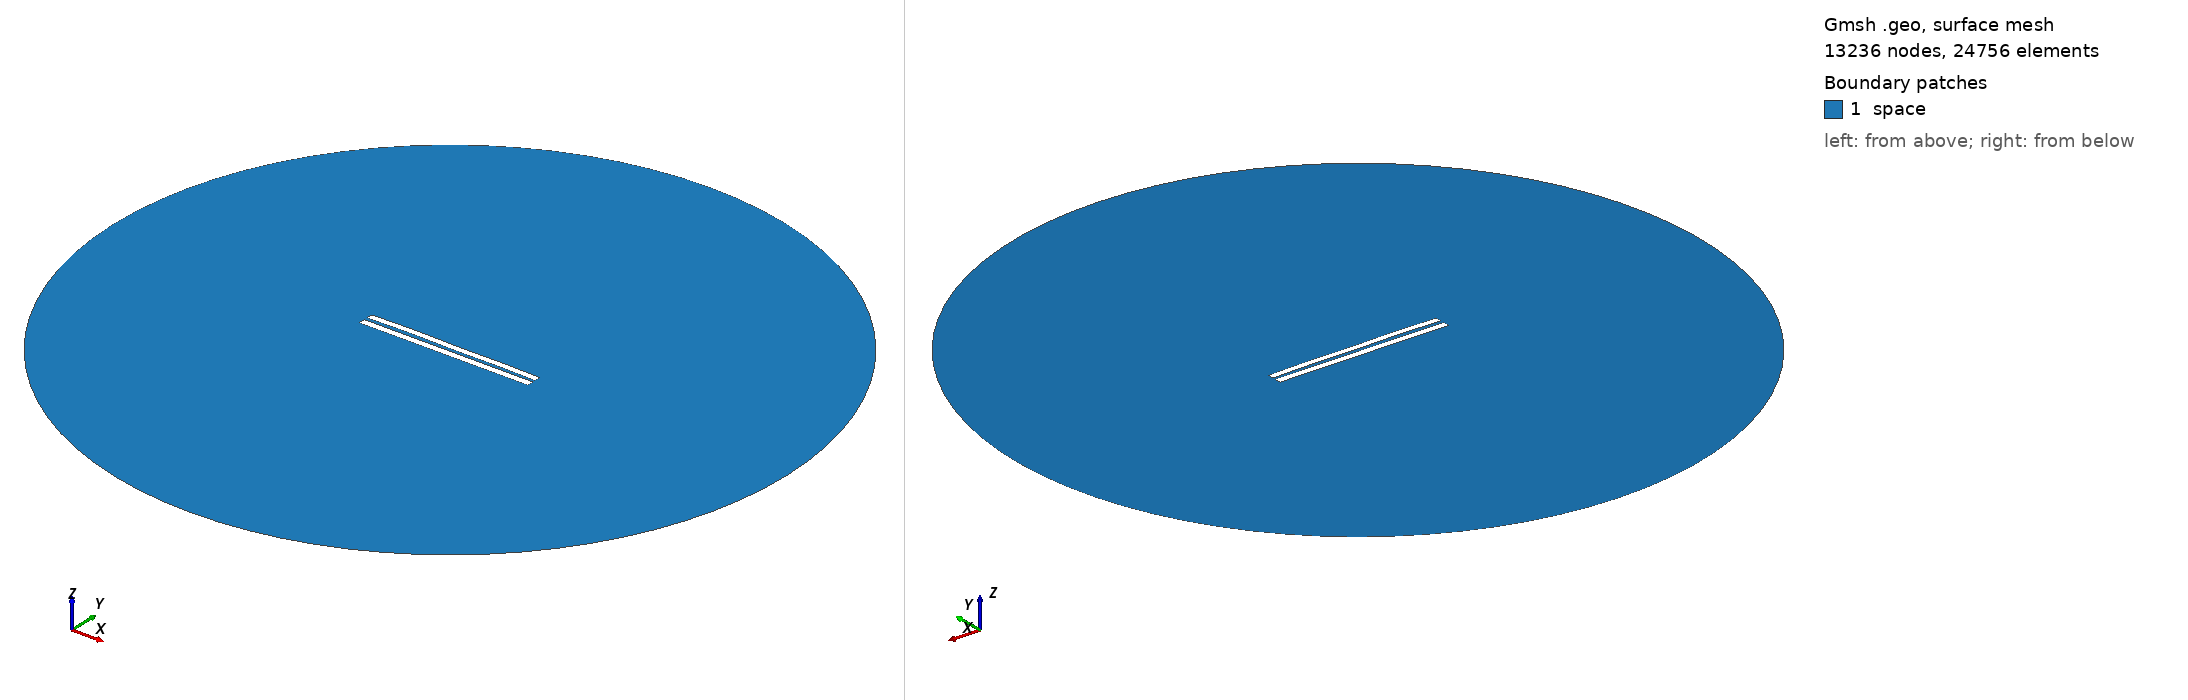

Gmsh geometry script, surface-meshed: 13236 nodes, 24756 surface elements. Boundary patches (legend numbers): 1 space. Left view from above one corner, right view from below the opposite corner. Legend entries are the model's physical surfaces. The drawing asked Gmsh for element sizes between 1% and 20% of the model's largest extent; the script's own settings can give other sizes.

=== 4620.geo (drawn) ===
//---------------------------------------
// Geometry kernel
//---------------------------------------

SetFactory("OpenCASCADE");



//---------------------------------------
// Parameters of the geometry
//---------------------------------------

// Overetch of the upper plate
overetch = 0.125;

// Distance between the plates
distance = 2.0;

// Discretization over the x axis (for the deformation)
nx = 50; 

// Length of the plate
L = 100 - overetch; 

// Number of modes
n = 4; 

// 1st mode coefficient
coeff(1) = -0.075;
beta(1) = 0.596864 * 3.1415926535 / L;

// 2nd mode coefficient
coeff(2) = 0.15;
beta(2) = 1.49418 * 3.1415926535 / L;

// 3rd mode coefficient
coeff(3) = 0.07499999999999998;
beta(3) = 2.50025 * 3.1415926535 / L;

// 4th mode coefficient
coeff(4) = 0.15;
beta(4) = 3.49999 * 3.1415926535 / L;



//---------------------------------------
// Upper plate (deformed rectangle)
//---------------------------------------

// Coordiantes of the upper plate
xmin = -50;
xmax = 50 - overetch;

// Height of the upper plate
yheight = 4 - 2 * overetch;

// Indexes of the points
UpperID[] = {};
LowerID[] = {};
LeftID[] = {};
RightID[] = {};

// Point index
p = 1;

// Horizontal edges
For i In {1:nx}
    x = xmin + (i-1)*(xmax - xmin)/(nx-1);

    y_bottom = distance / 2 + overetch;
    For j In {1:n}
        C = (Cosh(beta(j)*L) + Cos(beta(j)*L)) / (Sinh(beta(j)*L) + Sin(beta(j)*L));
        y_bottom  = y_bottom + coeff(j) * (Cosh(beta(j)*(x+50)) - Cos(beta(j)*(x+50)) - C * (Sinh(beta(j)*(x+50)) - Sin(beta(j)*(x+50))));
    EndFor

    y_top = y_bottom + yheight;

    Point(p) = {x, y_top, 0, 1.0};
    UpperID[i] = p;
    p = p + 1;

    Point(p) = {x, y_bottom, 0, 1.0};
    LowerID[i] = p;
    p = p + 1;
EndFor

// Create point lists
UpperPts[] = {}; LowerPts[] = {};
For i In {1:nx}
  UpperPts[] += {UpperID[i]};
  LowerPts[] += {LowerID[i]};
EndFor

// Build splines
Spline(1) = {UpperPts[]};
Spline(2) = {LowerPts[]};
Line(3) = {LowerPts[nx-1], UpperPts[nx-1]};
Line(4) = {LowerPts[0], UpperPts[0]};

// Build the plane surface
Curve Loop(1) = {2, 3, -1, -4};
Plane Surface(1) = {1};



//---------------------------------------
// Lower plate (rectangle)
//---------------------------------------

// Vertices
Point(1001) = {-50, -1, 0, 1.0};
Point(1002) = { 50, -1, 0, 1.0};
Point(1003) = { 50,  -5, 0, 1.0};
Point(1004) = {-50,  -5, 0, 1.0};

// Edges
Line(5) = {1001, 1002};
Line(6) = {1002, 1003};
Line(7) = {1003, 1004};
Line(8) = {1004, 1001};

// Plane surface
Line Loop(2) = {5, 6, 7, 8};
Plane Surface(2) = {2}; 



//---------------------------------------
// Outer (fictious) boundary
//---------------------------------------

// Points
Point(1005) = {0, 0, 0};       // Center
Point(1006) = {200, 0, 0};     // Start point
Point(1007) = {0, 200, 0};     // 90 degrees
Point(1008) = {-200, 0, 0};    // 180 degrees
Point(1009) = {0, -200, 0};    // 270 degrees

// Circle arcs (each needs start, center, end)
Circle(9) = {1006, 1005, 1007};
Circle(10) = {1007, 1005, 1008};
Circle(11) = {1008, 1005, 1009};
Circle(12) = {1009, 1005, 1006};

// Plane surface for the entire domain
Curve Loop(3) = {9, 10, 11, 12};
Surface(3) = {3};

// Subtract the plates from the whole domain to obtain the actual domain where we want to solve the equations
BooleanDifference{ Surface{3}; Delete; }{ Surface{1}; Surface{2}; Delete; }




//---------------------------------------
// Transfinite Lines/Curves
//---------------------------------------

// Set the number of points on the boundaries
r = 7;

// Plates
Transfinite Curve {1, 2} = 50*r Using Progression 1;
Transfinite Curve {3, 4} = 2*r Using Progression 1;
Transfinite Line {5, 7} = 50*r Using Progression 1;
Transfinite Line {6, 8} = 2*r Using Progression 1;

// Outer boundary
Transfinite Line {9, 10, 11, 12} = 20 Using Progression 1;



//---------------------------------------
// Physical groups
//---------------------------------------                

// Physical curves (boundaries)
Physical Line("force_segment", 10) = {2};
Physical Line("upper_plate", 11) = {1, 3, 4};
Physical Line("lower_plate", 12) = {5, 6, 7, 8};
Physical Line("boundary", 20) = {9, 10, 11, 12};

// Physical Surfaces
Physical Surface("space", 30) = {3};



//---------------------------------------
// 6. Generate the Mesh
//---------------------------------------

// 2D mesh generation
Mesh 2;
